Photos from the image-classification dataset "BirdTerrainData" in the GitHub repository Max-Highsmith/TerrainClassifier. Its 3 classes are: land, mixed terrain, water.

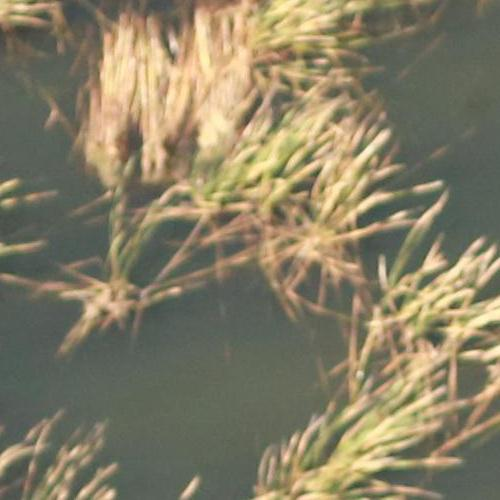
Label: mixed terrain

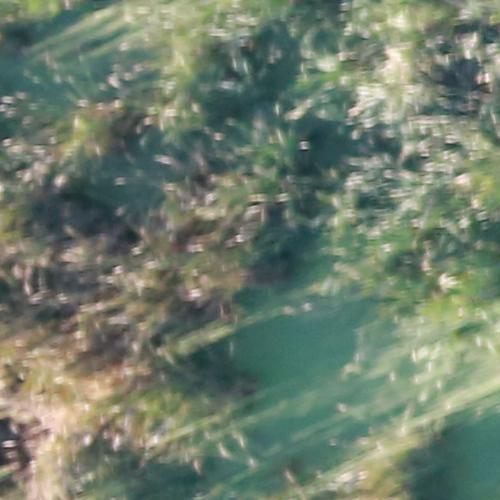
Label: land

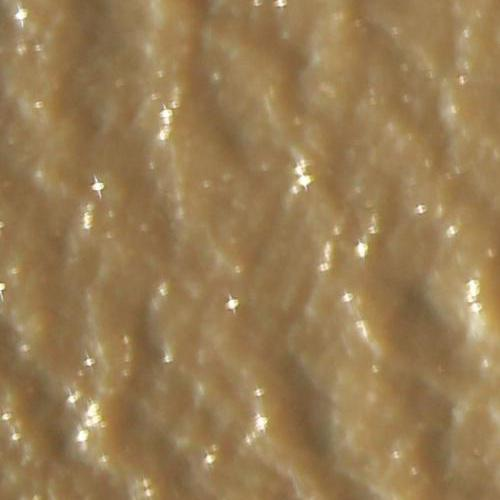
Label: water

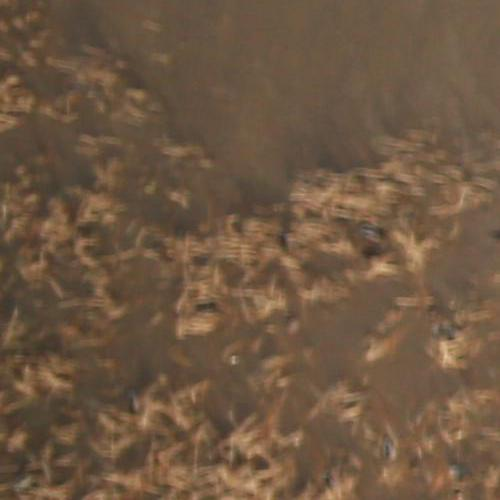
Label: water

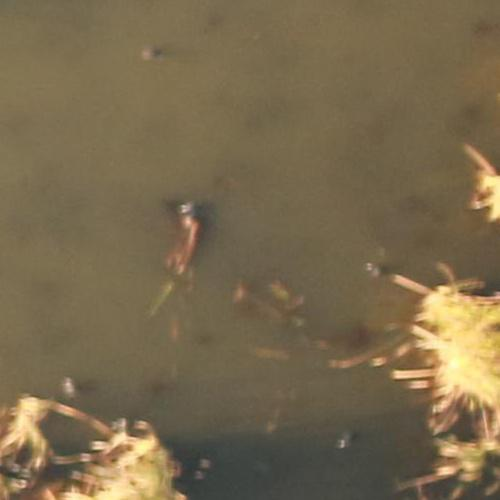
Label: mixed terrain

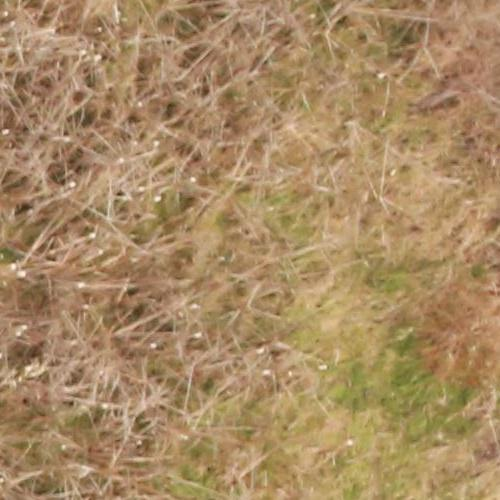
Label: land
